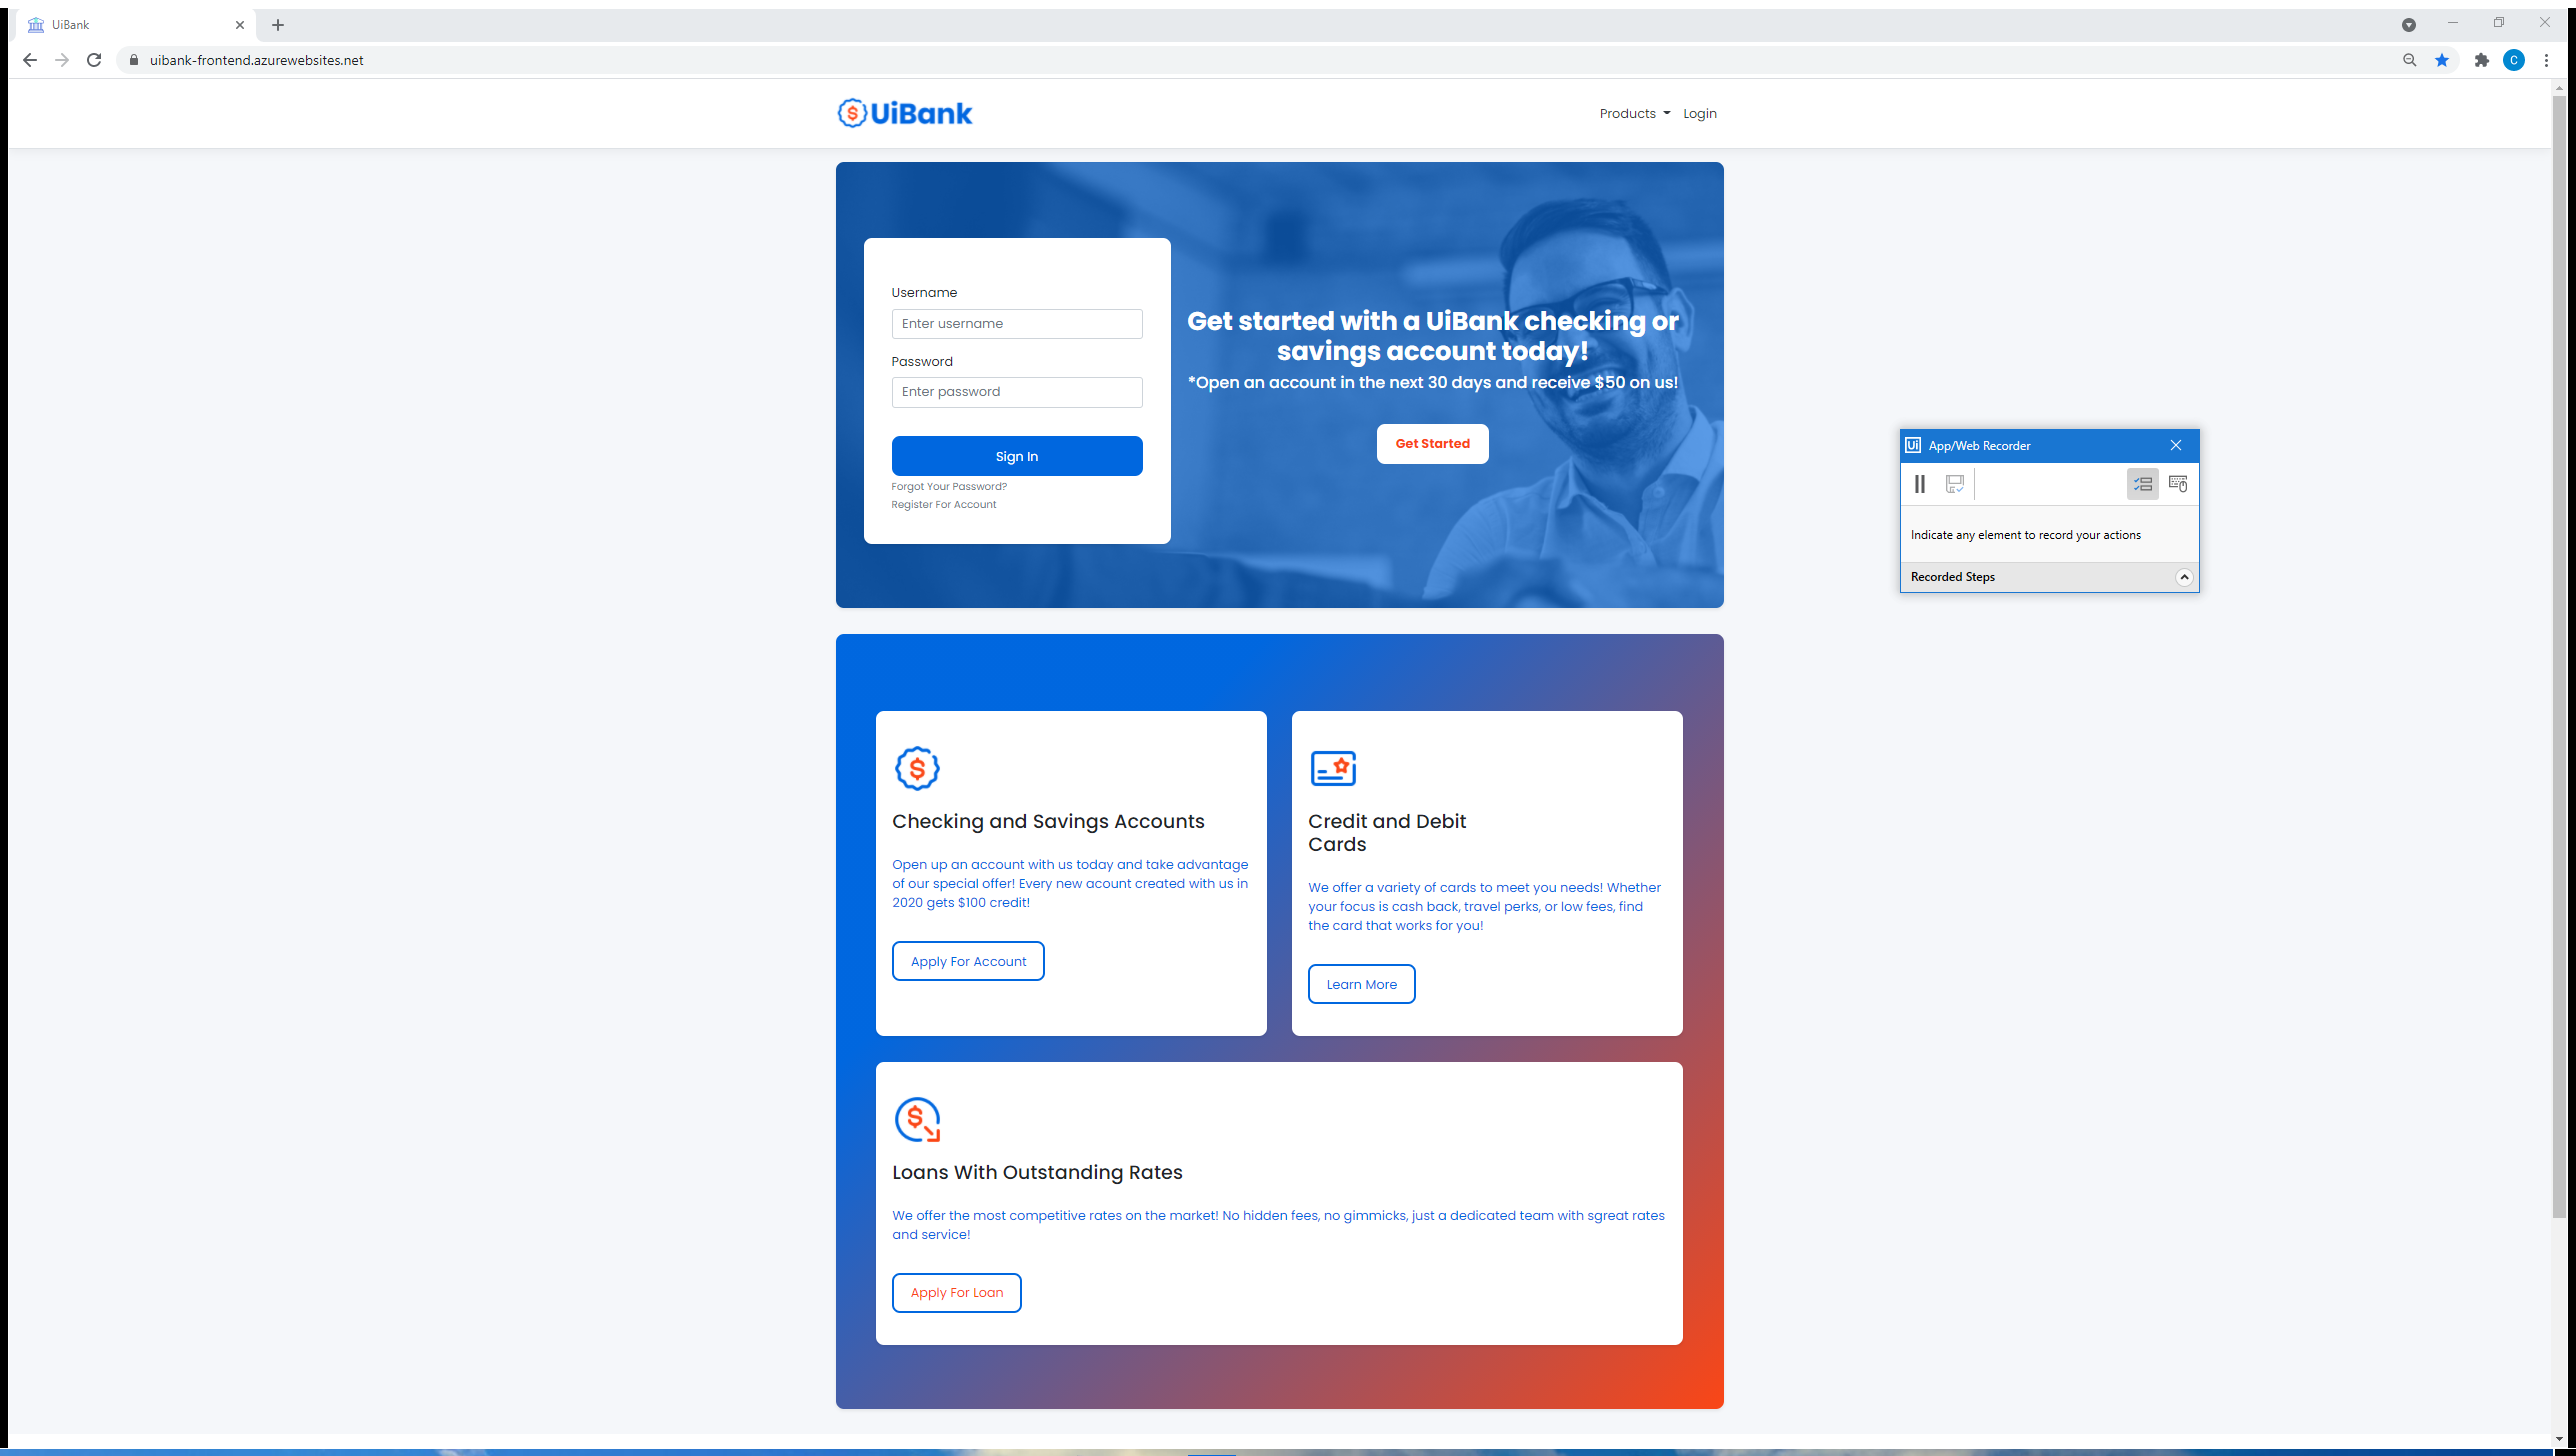
Task: Test Automation Project
Workflow: Apply for loan (only 2 Variations)

Step 1: Use Browser Chrome: UiBank in window 'UiBank' (chrome.exe)

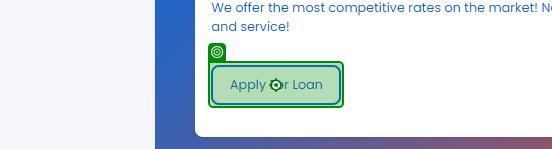
Step 2: click on 'Apply For Loan'

Step 3: click on 'Apply For A Loan' (no picture)

Step 4: type [MailAddress] into 'Email Address' (no picture)

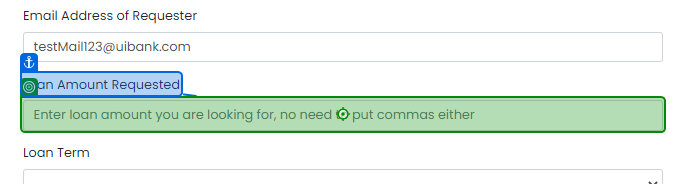
Step 5: type [LoanAmount] into 'Loan Amount Requested'

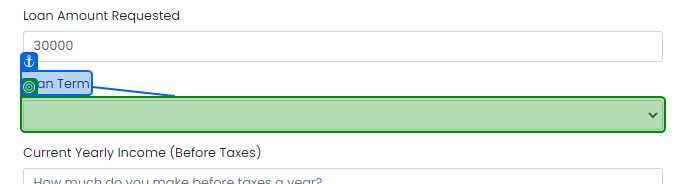
Step 6: select [LoanTerm] in 'Loan Term'

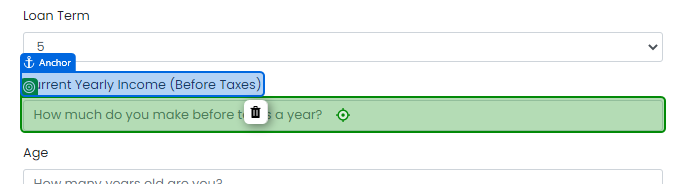
Step 7: type [CurrentIncome] into 'Current Yearly'

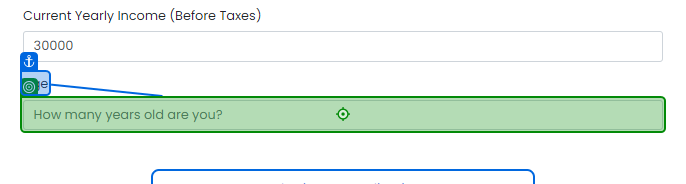
Step 8: type [Age] into 'Age'

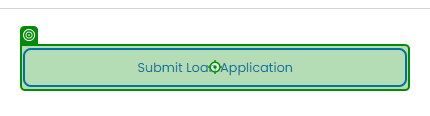
Step 9: click on 'Submit Loan Application'

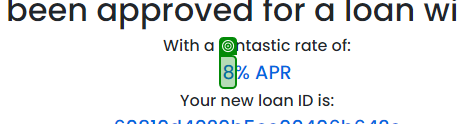
Step 10: get-text

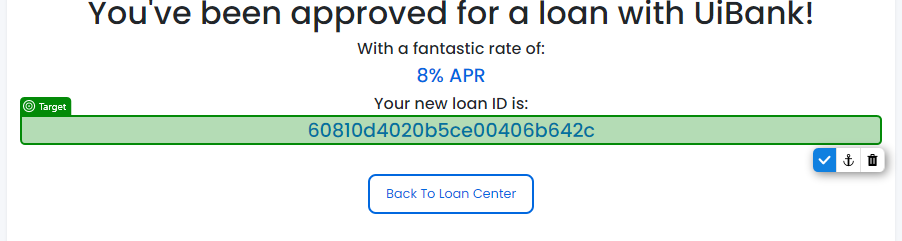
Step 11: get-text

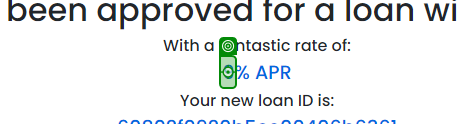
Step 12: get-text from 'Loan Rate'

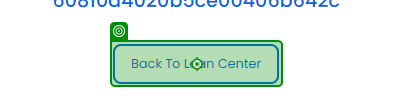
Step 13: click on 'Back To Loan Center'

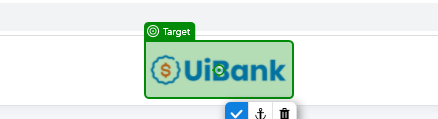
Step 14: click